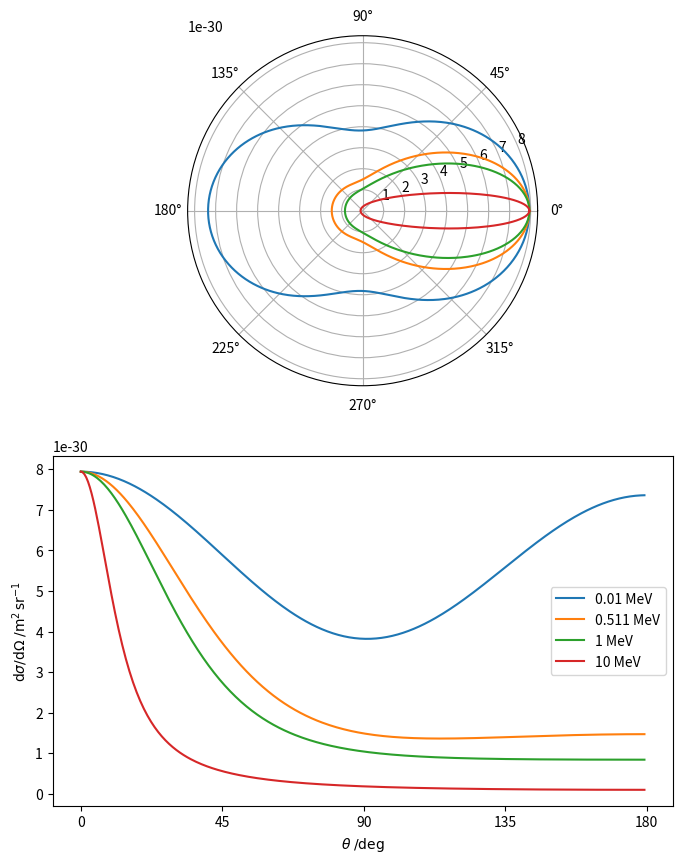

Reproduce this figure in Python.
#!/usr/bin/env python3
# -*- coding: utf-8 -*-
# sudo apt install python3-pip
# pip install uproot
# pip install gatetools
# ./runAnalyticalSensitivityv3.py ./output/Sensitivity > ./output/Sensitivity/AnalyticalSensitivity.txt
# evaluate fitting with just one point (peak sensitivity)
# include Compton+PE scheme
# include off axis sensitivity
from __future__ import print_function

import numpy as np
import matplotlib.pyplot as plt
from scipy.constants import e, h, hbar, alpha, c, m_e
DPI = 100

# A bunch of constants factored into a single variable.
f = (hbar * alpha / m_e / c)**2 / 2
# A grid of scattering angles in rad.
theta = np.arange(0, 2*np.pi, 0.01)
n = len(theta)


def plot_diff_xsec(E):
    """Plot the differential cross section for incoming photon energy, E."""

    # Incoming photon frequency (s-1) and wavelength (m).
    nu = E * 1.e6 * e / h
    lam = c / nu

    # Scattered photon wavelength (m).
    lamp = lam + h / m_e / c * (1 - np.cos(theta))
    P = lam / lamp
    # Differential cross section given by the Klein-Nishina formula.
    dsigma_dOmega = f * P**2 * (P + 1/P - np.sin(theta)**2)

    # Plot the polar and Cartesian plots.
    ax1.plot(theta, dsigma_dOmega, label=str(E) + r' MeV')
    # Because of the symmetry, we only really need angles 0 -> 180 deg.
    ax2.plot(np.degrees(theta[:n//2]), dsigma_dOmega[:n//2],
             label=str(E) + r' MeV')

# A Matplotlib figure with a polar Axes above a Cartesian one.
fig = plt.figure(figsize=(800/DPI, 1000/DPI))
ax1 = fig.add_subplot(211, projection='polar')
ax2 = fig.add_subplot(212)

# Our grid of photon energies (in MeV).
Egrid = 0.01, 0.511, 1, 10
for E in Egrid:
    plot_diff_xsec(E)
ax2.set_xlabel(r'$\theta\;/\mathrm{deg}$')
ax2.set_ylabel(r'$\mathrm{d}\sigma/\mathrm{d}\Omega\;/\mathrm{m^2\,sr^{-1}}$')
# Set the Cartesian x-axis ticks to sensible values (in degrees).
ax2.set_xticks([0, 45, 90, 135, 180])

plt.legend()
plt.show()
